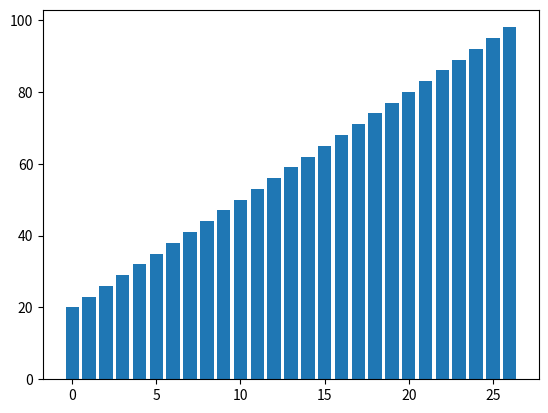

Here is the Python script that generated this plot:
numbers = [i for i in range(10)]
print(numbers)

y = [i for i in range(20,100,3)]
x = [i for i in range(len(y))]

import matplotlib.pyplot as plt

plt.bar(x,y)
plt.show()
